The GitHub repository Raushan94kr/AI_Disaster_Response_Assistant contains a labelled image folder "dataset" with 4 categories: destroyed, major damage, minor damage, no damage. Examples follow, each with its label.

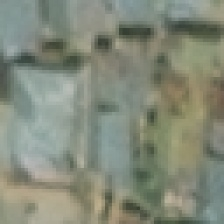
Label: no damage

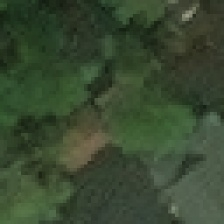
Label: major damage

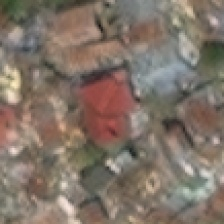
Label: destroyed

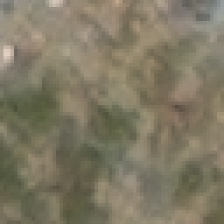
Label: destroyed

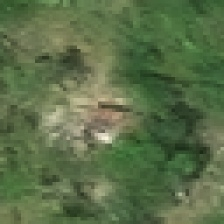
Label: major damage

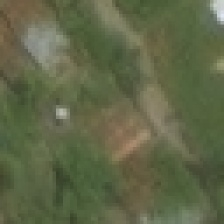
Label: minor damage
